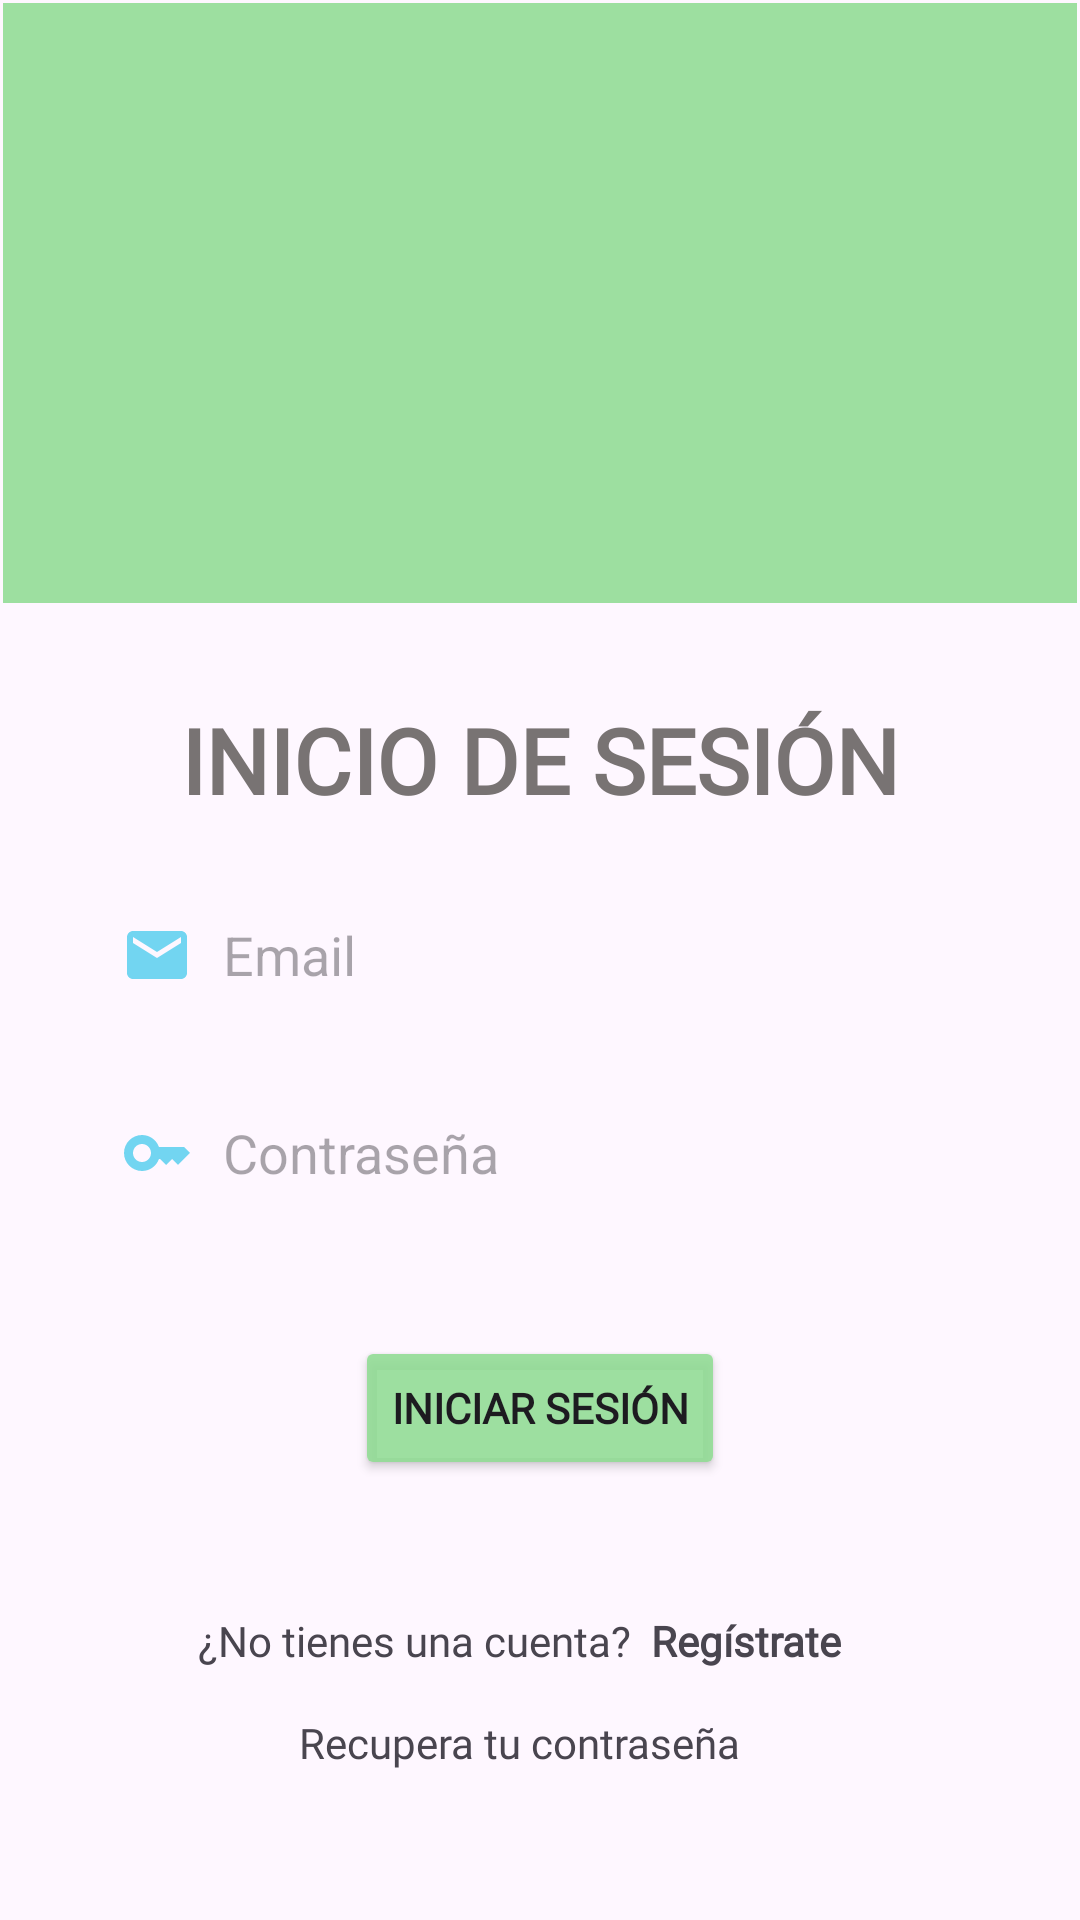

Here is an Android app screen rendered from its layout file. Give the layout XML and the strings, colors and styles it references.
<!-- AndroidManifest.xml: application theme Theme.TFC_AMB -->
<!-- res/layout/activity_main.xml -->
<?xml version="1.0" encoding="utf-8"?>
<androidx.constraintlayout.widget.ConstraintLayout xmlns:android="http://schemas.android.com/apk/res/android"
    xmlns:app="http://schemas.android.com/apk/res-auto"
    xmlns:tools="http://schemas.android.com/tools"
    android:id="@+id/constraintlayoutMain"
    android:layout_width="match_parent"
    android:layout_height="match_parent"
    tools:context=".RegistroLogin.MainActivity">

    <androidx.constraintlayout.widget.ConstraintLayout
        android:id="@+id/constraintLayout"
        android:layout_width="match_parent"
        android:layout_height="200dp"
        android:layout_marginStart="1dp"
        android:layout_marginTop="1dp"
        android:layout_marginEnd="1dp"
        android:background="#E190DC94"
        app:layout_constraintEnd_toEndOf="parent"
        app:layout_constraintStart_toStartOf="parent"
        app:layout_constraintTop_toTopOf="parent">

        <ImageView
            android:id="@+id/imageView2"
            android:layout_width="272dp"
            android:layout_height="149dp"
            app:layout_constraintBottom_toBottomOf="parent"
            app:layout_constraintEnd_toEndOf="parent"
            app:layout_constraintStart_toStartOf="parent"
            app:layout_constraintTop_toTopOf="parent"
            app:srcCompat="@drawable/vegetable" />
    </androidx.constraintlayout.widget.ConstraintLayout>

    <TextView
        android:id="@+id/textViewInicicioSesion"
        android:layout_width="wrap_content"
        android:layout_height="wrap_content"
        android:layout_marginTop="32dp"
        android:fontFamily="@font/adlam_display"
        android:text="@string/inicio_sesion_titulo"
        android:textColor="#787373"
        android:textSize="30sp"
        android:textStyle="bold"
        app:layout_constraintEnd_toEndOf="parent"
        app:layout_constraintHorizontal_bias="0.501"
        app:layout_constraintStart_toStartOf="parent"
        app:layout_constraintTop_toBottomOf="@+id/constraintLayout" />

    <EditText
        android:id="@+id/editTextEmail"
        android:layout_width="300dp"
        android:layout_height="50dp"
        android:layout_marginTop="20dp"
        android:background="@drawable/edit_text"
        android:drawableLeft="@drawable/email"
        android:drawablePadding="10dp"
        android:hint="@string/hint_email"
        android:padding="10dp"
        app:layout_constraintEnd_toEndOf="parent"
        app:layout_constraintHorizontal_bias="0.503"
        app:layout_constraintStart_toStartOf="parent"
        app:layout_constraintTop_toBottomOf="@+id/textViewInicicioSesion" />

    <EditText
        android:background="@drawable/edit_text"
        android:id="@+id/editTextContrasena"
        android:layout_width="300dp"
        android:layout_height="50dp"
        android:layout_marginTop="16dp"
        android:hint="@string/hint_contrasena"
        android:padding="10dp"
        android:inputType="textPassword"
        app:layout_constraintEnd_toEndOf="parent"
        app:layout_constraintHorizontal_bias="0.503"
        app:layout_constraintStart_toStartOf="parent"
        app:layout_constraintTop_toBottomOf="@+id/editTextEmail"
        android:drawableLeft="@drawable/password"
        android:drawablePadding="10dp"/>

    <Button
        android:id="@+id/buttonInicioSesion"
        android:layout_width="wrap_content"
        android:layout_height="wrap_content"
        android:layout_marginTop="36dp"
        android:text="@string/iniciar_sesion"
        android:textStyle="bold"
        android:backgroundTint="#E190DC94"
        android:fontFamily="@font/adlam_display"
        app:layout_constraintEnd_toEndOf="parent"
        app:layout_constraintStart_toStartOf="parent"
        app:layout_constraintTop_toBottomOf="@+id/editTextContrasena" />

    <TextView
        android:id="@+id/textNoTienes"
        android:layout_width="wrap_content"
        android:layout_height="wrap_content"
        android:layout_marginTop="44dp"
        android:text="@string/no_cuenta"
        android:fontFamily="@font/adlam_display"
        app:layout_constraintBottom_toBottomOf="parent"
        app:layout_constraintEnd_toEndOf="@+id/editTextContrasena"
        app:layout_constraintHorizontal_bias="0.229"
        app:layout_constraintStart_toStartOf="@+id/editTextContrasena"
        app:layout_constraintTop_toBottomOf="@+id/buttonInicioSesion"
        app:layout_constraintVertical_bias="0.0" />

    <TextView
        android:id="@+id/textRegistrate"
        android:layout_width="wrap_content"
        android:layout_height="wrap_content"
        android:layout_marginEnd="36dp"
        android:text="@string/registrate"
        android:textStyle="bold"
        android:fontFamily="@font/adlam_display"
        app:layout_constraintBottom_toBottomOf="@+id/textNoTienes"
        app:layout_constraintEnd_toEndOf="@+id/editTextContrasena"
        app:layout_constraintHorizontal_bias="0.321"
        app:layout_constraintStart_toEndOf="@+id/textNoTienes"
        app:layout_constraintTop_toTopOf="@+id/textNoTienes"
        app:layout_constraintVertical_bias="0.0"
        android:clickable="true"/>

    <TextView
        android:id="@+id/textRecuperarContrasena"
        android:layout_width="wrap_content"
        android:layout_height="wrap_content"
        android:layout_marginTop="15dp"
        android:fontFamily="@font/adlam_display"
        android:text="@string/recuperar_contrasena"
        app:layout_constraintEnd_toEndOf="@+id/textRegistrate"
        app:layout_constraintStart_toStartOf="@+id/textNoTienes"
        app:layout_constraintTop_toBottomOf="@+id/textNoTienes" />

</androidx.constraintlayout.widget.ConstraintLayout>
<!-- resources referenced by this layout -->
<resources>
  <!-- drawable email (drawable) -->
  <vector xmlns:android="http://schemas.android.com/apk/res/android" android:height="24dp" android:tint="#72D5F1" android:viewportHeight="24" android:viewportWidth="24" android:width="24dp">
        
      <path android:fillColor="@android:color/white" android:pathData="M20,4L4,4c-1.1,0 -1.99,0.9 -1.99,2L2,18c0,1.1 0.9,2 2,2h16c1.1,0 2,-0.9 2,-2L22,6c0,-1.1 -0.9,-2 -2,-2zM20,8l-8,5 -8,-5L4,6l8,5 8,-5v2z"/>
      
  </vector>
  <!-- drawable password (drawable) -->
  <vector xmlns:android="http://schemas.android.com/apk/res/android" android:height="24dp" android:tint="#72D5F1" android:viewportHeight="24" android:viewportWidth="24" android:width="24dp">
        
      <path android:fillColor="@android:color/white" android:pathData="M21,10h-8.35C11.83,7.67 9.61,6 7,6c-3.31,0 -6,2.69 -6,6s2.69,6 6,6c2.61,0 4.83,-1.67 5.65,-4H13l2,2l2,-2l2,2l4,-4.04L21,10zM7,15c-1.65,0 -3,-1.35 -3,-3c0,-1.65 1.35,-3 3,-3s3,1.35 3,3C10,13.65 8.65,15 7,15z"/>
      
  </vector>
  <string name="hint_contrasena">Contraseña</string>
  <string name="hint_email">Email</string>
  <string name="iniciar_sesion">Iniciar sesión</string>
  <string name="inicio_sesion_titulo">INICIO DE SESIÓN</string>
  <string name="no_cuenta">¿No tienes una cuenta?</string>
  <string name="recuperar_contrasena">Recupera tu contraseña</string>
  <string name="registrate">Regístrate</string>
  <style name="Theme.TFC_AMB" parent="Base.Theme.TFC_AMB" />
  <style name="Base.Theme.TFC_AMB" parent="Theme.Material3.DayNight.NoActionBar">
          <item name="colorPrimary">@color/verde</item>
          
          
      </style>
  <color name="verde">#E190DC94</color>
</resources>
